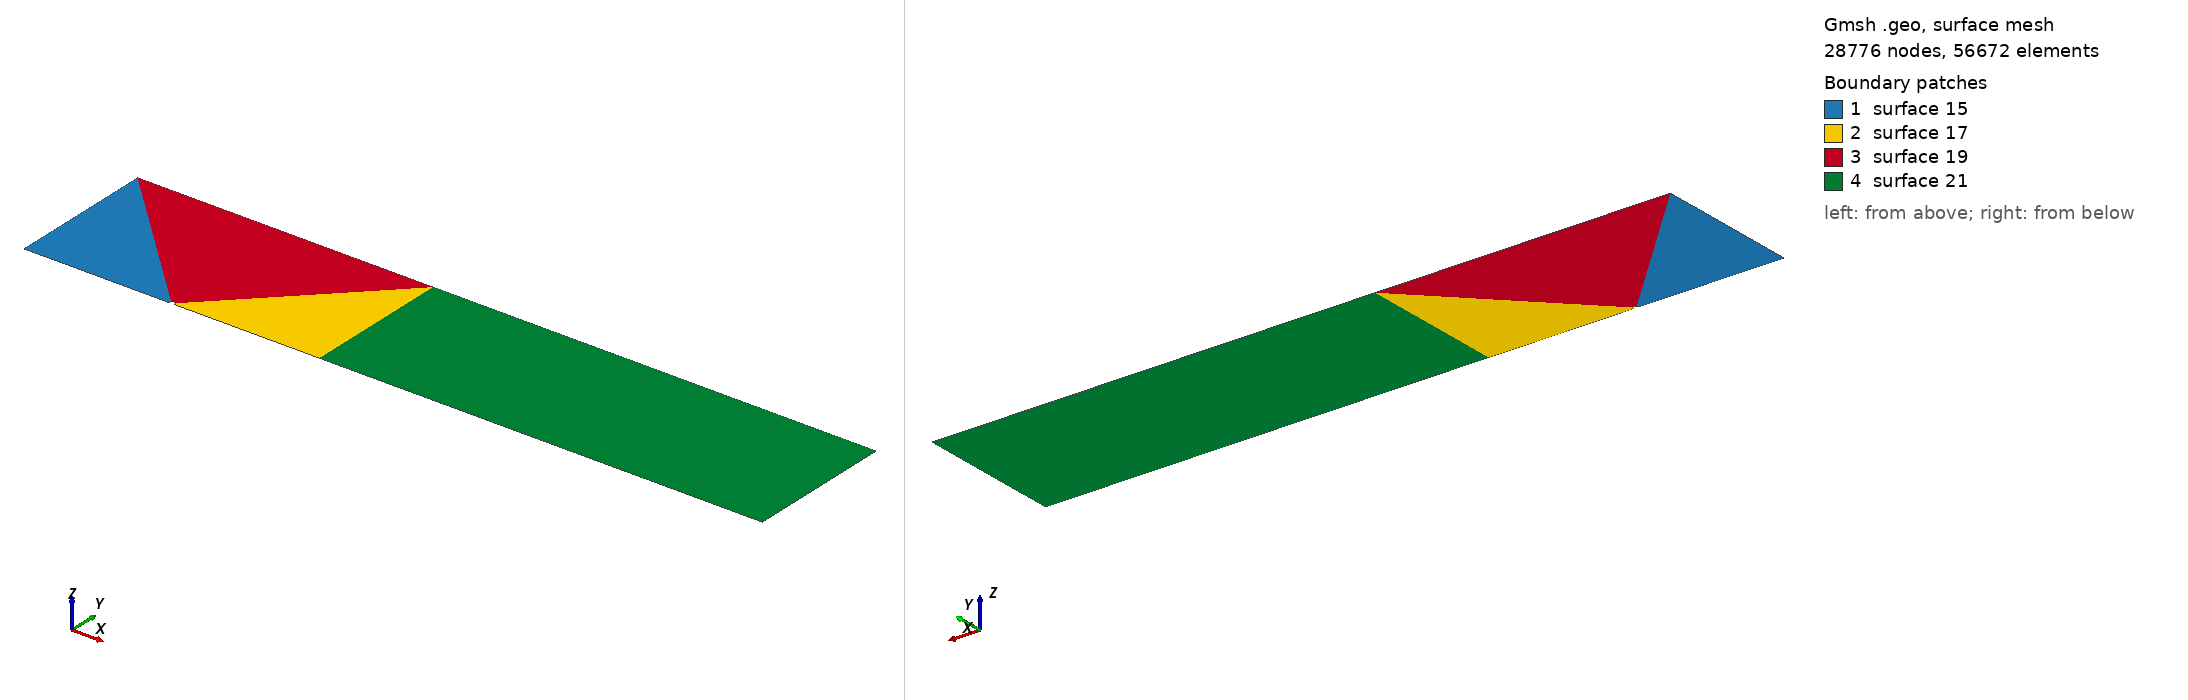

Gmsh geometry script, surface-meshed: 28776 nodes, 56672 surface elements. Boundary patches (legend numbers): 1 surface 15, 2 surface 17, 3 surface 19, 4 surface 21. Left view from above one corner, right view from below the opposite corner. The script declares no physical surfaces, so the legend lists its geometric surfaces. The drawing asked Gmsh for element sizes between 1% and 20% of the model's largest extent; the script's own settings can give other sizes.

=== cylinder_erturk.geo (drawn) ===
//Gmsh projeto criado em 08:02:2018 - Problema Cilindro 2D
cl = 1.0;
/*
Na = 13; Ra = 1.00; 
Nb = 11; Rb = 1.00;
Nc = 19; Rc = 1.00;
Nd = 23; Rd = 1.00;
Nr = 21; Rr = 0.94;
*/

Na = 89; Ra = 1.03; 
Nb = 89; Rb = 4.00;
Nc = 101; Rc = 1.01;
Nd = 105; Rd = 1.02; Rd2 = 0.98;
Nr = 75; Rr = 0.96;
  
Point(1)  = {  -5.0, 0.0, 0.0, cl};
Point(2)  = {  -0.1, 0.0, 0.0, cl};
Point(3)  = {   0.1, 0.0, 0.0, cl};
Point(4)  = {   5.0, 0.0, 0.0, cl};
Point(5)  = {  20.0, 0.0, 0.0, cl};
Point(6)  = {  20.0, 5.0, 0.0, cl};
Point(7)  = {   5.0, 5.0, 0.0, cl};
Point(8)  = {  -5.0, 5.0, 0.0, cl};
//Pontos do cilindro
//Raio = 0.1; 
Point(9)  = { -0.0707106781, 0.0707106781, 0, cl};
Point(10) = {  0.0707106781, 0.0707106781, 0, cl};
Point(11) = {          0.0,         0.0, 0, cl};

Line(1) = { 1, 2}; Transfinite Line {1} = Nr Using Progression Rr;//Using Progression Ra;
Line(2) = { 4, 3}; Transfinite Line {2} = Nr Using Progression Rr;
Line(3) = { 7, 4}; Transfinite Line {3} = Na Using Progression Rr;
Line(4) = { 7, 8}; Transfinite Line {4} = Na Using Progression 1.00;//Using Progression Ra;
Line(5) = { 8, 1}; Transfinite Line {5} = Na Using Progression Rr; // Bump: refina progressivamente
Line(6) = { 4, 5}; Transfinite Line {6} = Nc Using Progression Rc;
Line(7) = { 6, 5}; Transfinite Line {7} = Na Using Progression Rr;
Line(8) = { 7, 6}; Transfinite Line {8} = Nc Using Progression Rc;

// Linhas do cilindro
Circle(9)  = { 2, 11,  9}; Transfinite Line { 9} = Na Using Progression 1.00;
Circle(10) = { 9, 11, 10}; Transfinite Line {10} = Na Using Progression 1.00;//1.064;
Circle(11) = { 10, 11, 3}; Transfinite Line {11} = Na Using Progression 1.00;

//Linhas dos Blocos
Line(12) = { 8,  9}; Transfinite Line {12} = Nr Using Progression Rr;
Line(13) = { 7, 10}; Transfinite Line {13} = Nr Using Progression Rr;

// Superficies
Line Loop(14) = {  1,   9, -12,  5}; Plane Surface(15) = {14};		
Line Loop(16) = { -2,  -3, 13, 11}; Plane Surface(17) = {16};		
Line Loop(18) = { 10, -13,  4, 12}; Plane Surface(19) = {18};		
Line Loop(20) = {  6,  -7, -8,  3}; Plane Surface(21) = {20};		

Transfinite Surface {15} Alternate;
Transfinite Surface {17} Alternate;//Left; 
Transfinite Surface {19} Alternate;
Transfinite Surface {21} Alternate;//Right;

/*
// Recombina os triangulos em quadrados
Recombine Surface {17};
Recombine Surface {19};
Recombine Surface {21};
Recombine Surface {23};
Recombine Surface {25};

Extrude {0, 0, 1} {
  Surface{17, 19, 21, 23, 25};
  Layers{1};
  Recombine;
};
*/

Mesh.Smoothing = 100;
